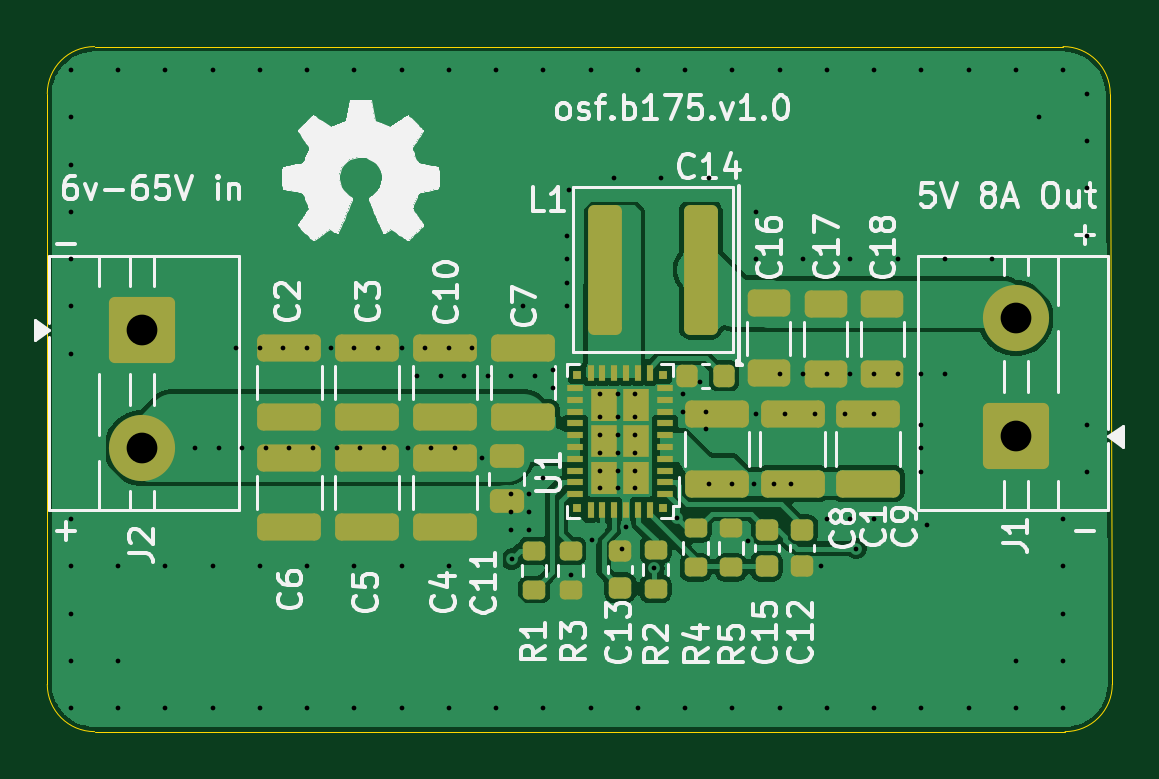
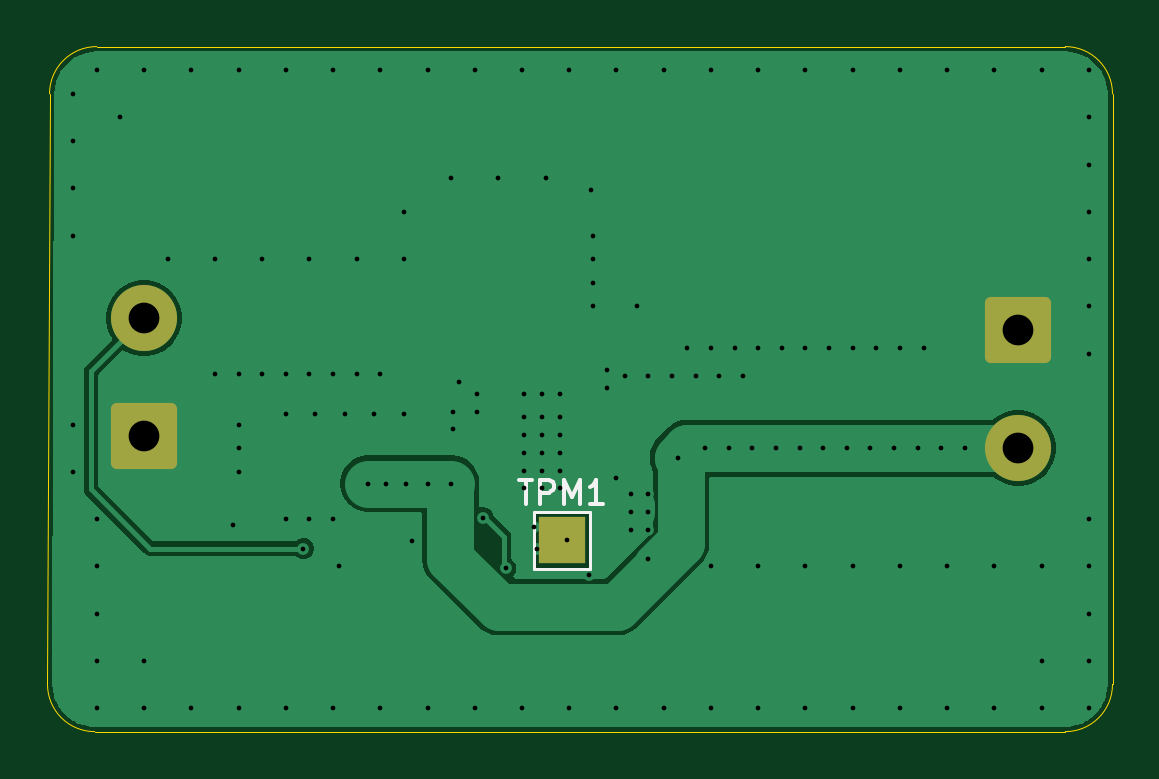
Circuit board: 9 layer files. Board 45.1 x 29.0 mm.
- bottom_copper: board-CuBottom.gbr (22133 bytes)
- top_copper: board-CuTop.gbr (69235 bytes)
- outline: board-EdgeCuts.gbr (990 bytes)
- bottom_mask: board-MaskBottom.gbr (1463 bytes)
- top_mask: board-MaskTop.gbr (5502 bytes)
- drill: board-NPTH.drl (265 bytes)
- drill: board-PTH.drl (3412 bytes)
- bottom_silk: board-SilkBottom.gbr (2840 bytes)
- top_silk: board-SilkTop.gbr (77875 bytes)

=== bottom_copper: board-CuBottom.gbr (22133 bytes, source omitted) ===
=== top_copper: board-CuTop.gbr (69235 bytes, source omitted) ===
=== outline: board-EdgeCuts.gbr ===
%TF.GenerationSoftware,KiCad,Pcbnew,9.0.3*%
%TF.CreationDate,2025-10-03T16:36:05+02:00*%
%TF.ProjectId,board,626f6172-642e-46b6-9963-61645f706362,rev?*%
%TF.SameCoordinates,Original*%
%TF.FileFunction,Profile,NP*%
%FSLAX46Y46*%
G04 Gerber Fmt 4.6, Leading zero omitted, Abs format (unit mm)*
G04 Created by KiCad (PCBNEW 9.0.3) date 2025-10-03 16:36:05*
%MOMM*%
%LPD*%
G01*
G04 APERTURE LIST*
%TA.AperFunction,Profile*%
%ADD10C,0.050000*%
%TD*%
G04 APERTURE END LIST*
D10*
X142000000Y-90000000D02*
X183000000Y-90000000D01*
X185085786Y-116999986D02*
G75*
G02*
X183085786Y-118999986I-1999986J-14D01*
G01*
X183085786Y-118999986D02*
X142000000Y-119000000D01*
X183000000Y-90000000D02*
G75*
G02*
X185000000Y-92000000I0J-2000000D01*
G01*
X142000000Y-119000000D02*
G75*
G02*
X140000000Y-117000000I0J2000000D01*
G01*
X185085786Y-117000000D02*
X185000000Y-92000000D01*
X140000000Y-117000000D02*
X140000000Y-92000000D01*
X140000000Y-92000000D02*
G75*
G02*
X142000000Y-90000000I2000000J0D01*
G01*
M02*

=== bottom_mask: board-MaskBottom.gbr (1463 bytes, source withheld) ===
=== top_mask: board-MaskTop.gbr ===
%TF.GenerationSoftware,KiCad,Pcbnew,9.0.3*%
%TF.CreationDate,2025-10-03T16:36:05+02:00*%
%TF.ProjectId,board,626f6172-642e-46b6-9963-61645f706362,rev?*%
%TF.SameCoordinates,Original*%
%TF.FileFunction,Soldermask,Top*%
%TF.FilePolarity,Negative*%
%FSLAX46Y46*%
G04 Gerber Fmt 4.6, Leading zero omitted, Abs format (unit mm)*
G04 Created by KiCad (PCBNEW 9.0.3) date 2025-10-03 16:36:05*
%MOMM*%
%LPD*%
G01*
G04 APERTURE LIST*
G04 Aperture macros list*
%AMRoundRect*
0 Rectangle with rounded corners*
0 $1 Rounding radius*
0 $2 $3 $4 $5 $6 $7 $8 $9 X,Y pos of 4 corners*
0 Add a 4 corners polygon primitive as box body*
4,1,4,$2,$3,$4,$5,$6,$7,$8,$9,$2,$3,0*
0 Add four circle primitives for the rounded corners*
1,1,$1+$1,$2,$3*
1,1,$1+$1,$4,$5*
1,1,$1+$1,$6,$7*
1,1,$1+$1,$8,$9*
0 Add four rect primitives between the rounded corners*
20,1,$1+$1,$2,$3,$4,$5,0*
20,1,$1+$1,$4,$5,$6,$7,0*
20,1,$1+$1,$6,$7,$8,$9,0*
20,1,$1+$1,$8,$9,$2,$3,0*%
G04 Aperture macros list end*
%ADD10RoundRect,0.200000X-0.275000X0.200000X-0.275000X-0.200000X0.275000X-0.200000X0.275000X0.200000X0*%
%ADD11RoundRect,0.250000X1.100000X-0.325000X1.100000X0.325000X-1.100000X0.325000X-1.100000X-0.325000X0*%
%ADD12RoundRect,0.250000X-0.650000X0.325000X-0.650000X-0.325000X0.650000X-0.325000X0.650000X0.325000X0*%
%ADD13RoundRect,0.250000X-0.465000X-2.500000X0.465000X-2.500000X0.465000X2.500000X-0.465000X2.500000X0*%
%ADD14RoundRect,0.200000X0.275000X-0.200000X0.275000X0.200000X-0.275000X0.200000X-0.275000X-0.200000X0*%
%ADD15RoundRect,0.250000X-1.100000X0.325000X-1.100000X-0.325000X1.100000X-0.325000X1.100000X0.325000X0*%
%ADD16RoundRect,0.250001X1.149999X-1.149999X1.149999X1.149999X-1.149999X1.149999X-1.149999X-1.149999X0*%
%ADD17C,2.800000*%
%ADD18RoundRect,0.250000X-0.475000X0.250000X-0.475000X-0.250000X0.475000X-0.250000X0.475000X0.250000X0*%
%ADD19R,0.700000X0.300000*%
%ADD20R,0.300000X0.700000*%
%ADD21R,1.125000X1.355000*%
%ADD22R,1.125000X1.340000*%
%ADD23R,0.375000X0.375000*%
%ADD24RoundRect,0.225000X-0.250000X0.225000X-0.250000X-0.225000X0.250000X-0.225000X0.250000X0.225000X0*%
%ADD25RoundRect,0.250001X-1.149999X1.149999X-1.149999X-1.149999X1.149999X-1.149999X1.149999X1.149999X0*%
%ADD26RoundRect,0.225000X0.250000X-0.225000X0.250000X0.225000X-0.250000X0.225000X-0.250000X-0.225000X0*%
%ADD27RoundRect,0.225000X0.225000X0.250000X-0.225000X0.250000X-0.225000X-0.250000X0.225000X-0.250000X0*%
G04 APERTURE END LIST*
D10*
%TO.C,R1*%
X160600000Y-111350000D03*
X160600000Y-113000000D03*
%TD*%
D11*
%TO.C,C8*%
X168350000Y-108500000D03*
X168350000Y-105550000D03*
%TD*%
D12*
%TO.C,C16*%
X170550000Y-100875000D03*
X170550000Y-103825000D03*
%TD*%
D13*
%TO.C,L1*%
X163630000Y-99450000D03*
X167670000Y-99450000D03*
%TD*%
D14*
%TO.C,R5*%
X168950000Y-112050000D03*
X168950000Y-110400000D03*
%TD*%
D11*
%TO.C,C3*%
X153550000Y-105700000D03*
X153550000Y-102750000D03*
%TD*%
D15*
%TO.C,C6*%
X150250000Y-107400000D03*
X150250000Y-110350000D03*
%TD*%
D14*
%TO.C,R2*%
X165750000Y-112950000D03*
X165750000Y-111300000D03*
%TD*%
D12*
%TO.C,C18*%
X175350000Y-100900000D03*
X175350000Y-103850000D03*
%TD*%
D11*
%TO.C,C9*%
X174750000Y-108500000D03*
X174750000Y-105550000D03*
%TD*%
D16*
%TO.C,J1*%
X181000000Y-106500000D03*
D17*
X181000000Y-101500000D03*
%TD*%
D18*
%TO.C,C11*%
X159450000Y-107350000D03*
X159450000Y-109250000D03*
%TD*%
D10*
%TO.C,R4*%
X167450000Y-110400000D03*
X167450000Y-112050000D03*
%TD*%
D11*
%TO.C,C2*%
X150250000Y-105700000D03*
X150250000Y-102750000D03*
%TD*%
D15*
%TO.C,C5*%
X153550000Y-107400000D03*
X153550000Y-110350000D03*
%TD*%
%TO.C,C4*%
X156850000Y-107400000D03*
X156850000Y-110350000D03*
%TD*%
D10*
%TO.C,R3*%
X162150000Y-111350000D03*
X162150000Y-113000000D03*
%TD*%
D19*
%TO.C,U1*%
X166150000Y-108950000D03*
X166150000Y-108450000D03*
X166150000Y-107950000D03*
X166150000Y-107450000D03*
X166150000Y-106950000D03*
X166150000Y-106450000D03*
X166150000Y-105950000D03*
X166150000Y-105450000D03*
X166150000Y-104950001D03*
X166150000Y-104450000D03*
D20*
X165500000Y-103800000D03*
X165000000Y-103800000D03*
X164500000Y-103800000D03*
X164000000Y-103800000D03*
X163500000Y-103800000D03*
X163000000Y-103800000D03*
D19*
X162350000Y-104450000D03*
X162350000Y-104950000D03*
X162350000Y-105450000D03*
X162350000Y-105950000D03*
X162350000Y-106450000D03*
X162350000Y-106950000D03*
X162350000Y-107450000D03*
X162350000Y-107950000D03*
X162350000Y-108449999D03*
X162350000Y-108950000D03*
D20*
X163000000Y-109600000D03*
X163500000Y-109600000D03*
X164000000Y-109600000D03*
X164500000Y-109600000D03*
X165000000Y-109600000D03*
X165500000Y-109600000D03*
D21*
X164912500Y-108247500D03*
X163587500Y-108247500D03*
D22*
X164912500Y-106700000D03*
X163587500Y-106700000D03*
D21*
X164912500Y-105152500D03*
X163587500Y-105152500D03*
D23*
X166062500Y-109512500D03*
X166062500Y-103887500D03*
X162437500Y-103887500D03*
X162437500Y-109512500D03*
%TD*%
D24*
%TO.C,C12*%
X171950000Y-110450000D03*
X171950000Y-112000000D03*
%TD*%
D11*
%TO.C,C10*%
X156850000Y-105700000D03*
X156850000Y-102750000D03*
%TD*%
D24*
%TO.C,C15*%
X170450000Y-110450000D03*
X170450000Y-112000000D03*
%TD*%
D25*
%TO.C,J2*%
X144000000Y-102000000D03*
D17*
X144000000Y-107000000D03*
%TD*%
D26*
%TO.C,C13*%
X164250000Y-112900000D03*
X164250000Y-111350000D03*
%TD*%
D11*
%TO.C,C1*%
X171550000Y-108500000D03*
X171550000Y-105550000D03*
%TD*%
D12*
%TO.C,C17*%
X172950000Y-100900000D03*
X172950000Y-103850000D03*
%TD*%
D11*
%TO.C,C7*%
X160150000Y-105700000D03*
X160150000Y-102750000D03*
%TD*%
D27*
%TO.C,C14*%
X168650000Y-103950000D03*
X167100000Y-103950000D03*
%TD*%
M02*

=== drill: board-NPTH.drl ===
M48
; DRILL file {KiCad 9.0.3} date 2025-10-03T16:36:05+0200
; FORMAT={-:-/ absolute / inch / decimal}
; #@! TF.CreationDate,2025-10-03T16:36:05+02:00
; #@! TF.GenerationSoftware,Kicad,Pcbnew,9.0.3
; #@! TF.FileFunction,NonPlated,1,2,NPTH
FMAT,2
INCH
%
G90
G05
M30

=== drill: board-PTH.drl ===
M48
; DRILL file {KiCad 9.0.3} date 2025-10-03T16:36:05+0200
; FORMAT={-:-/ absolute / inch / decimal}
; #@! TF.CreationDate,2025-10-03T16:36:05+02:00
; #@! TF.GenerationSoftware,Kicad,Pcbnew,9.0.3
; #@! TF.FileFunction,Plated,1,2,PTH
FMAT,2
INCH
; #@! TA.AperFunction,Plated,PTH,ViaDrill
T1C0.0079
; #@! TA.AperFunction,Plated,PTH,ComponentDrill
T2C0.0512
%
G90
G05
T1
X5.5512Y-3.5827
X5.5512Y-3.6614
X5.5512Y-3.7402
X5.5512Y-3.8189
X5.5512Y-3.8976
X5.5512Y-3.9764
X5.5512Y-4.0551
X5.5512Y-4.3307
X5.5512Y-4.4094
X5.5512Y-4.4882
X5.5512Y-4.5669
X5.5512Y-4.6457
X5.6299Y-3.5827
X5.6299Y-4.4094
X5.6299Y-4.5669
X5.6299Y-4.6457
X5.7087Y-3.5827
X5.7087Y-4.4094
X5.7087Y-4.6457
X5.7579Y-4.2126
X5.7874Y-3.5827
X5.7874Y-4.4094
X5.7874Y-4.6457
X5.7972Y-4.2126
X5.8268Y-4.0453
X5.8366Y-4.2126
X5.8661Y-3.5827
X5.8661Y-4.0453
X5.8661Y-4.4094
X5.8661Y-4.6457
X5.876Y-4.2126
X5.9055Y-4.0453
X5.9154Y-4.2126
X5.9449Y-3.5827
X5.9449Y-4.0453
X5.9449Y-4.4094
X5.9449Y-4.6457
X5.9547Y-4.2126
X5.9843Y-4.0453
X5.9941Y-4.2126
X6.0236Y-3.5827
X6.0236Y-4.0453
X6.0236Y-4.4094
X6.0236Y-4.6457
X6.0335Y-4.2126
X6.063Y-4.0453
X6.0728Y-4.2126
X6.1024Y-3.5827
X6.1024Y-4.0453
X6.1024Y-4.4094
X6.1024Y-4.6457
X6.1122Y-4.2126
X6.128Y-4.0925
X6.1417Y-4.0453
X6.1516Y-4.2126
X6.1673Y-4.0925
X6.1811Y-3.5827
X6.1811Y-4.0453
X6.1811Y-4.4094
X6.1811Y-4.6457
X6.1909Y-4.2126
X6.2067Y-4.0925
X6.2205Y-4.0453
X6.2362Y-4.2283
X6.2461Y-4.0925
X6.2598Y-3.5827
X6.2598Y-4.6457
X6.2854Y-4.0925
X6.2854Y-4.2894
X6.2854Y-4.3189
X6.2854Y-4.3484
X6.2856Y-4.3975
X6.3051Y-3.9764
X6.315Y-4.2894
X6.315Y-4.3189
X6.315Y-4.3484
X6.3248Y-4.0925
X6.3386Y-3.5827
X6.3386Y-4.2618
X6.3386Y-4.6457
X6.3543Y-4.0827
X6.3543Y-4.1122
X6.378Y-3.8583
X6.378Y-3.8976
X6.378Y-3.937
X6.378Y-3.9764
X6.3811Y-3.7827
X6.3839Y-4.4232
X6.4173Y-3.5827
X6.4173Y-4.6457
X6.4202Y-4.365
X6.4331Y-4.122
X6.4331Y-4.1614
X6.4331Y-4.1909
X6.4331Y-4.2205
X6.4331Y-4.25
X6.4331Y-4.2795
X6.4567Y-3.7627
X6.4626Y-4.122
X6.4626Y-4.1614
X6.4626Y-4.1909
X6.4626Y-4.2205
X6.4626Y-4.25
X6.4626Y-4.2795
X6.4705Y-4.3799
X6.4764Y-4.3445
X6.4921Y-4.122
X6.4921Y-4.1614
X6.4921Y-4.1909
X6.4921Y-4.2205
X6.4921Y-4.25
X6.4921Y-4.2795
X6.4961Y-3.5827
X6.4961Y-4.6457
X6.5231Y-4.4125
X6.5354Y-3.7627
X6.561Y-4.3287
X6.5709Y-4.122
X6.5709Y-4.1516
X6.5748Y-3.5827
X6.5748Y-4.6457
X6.6004Y-4.1024
X6.6102Y-4.1516
X6.6102Y-4.1811
X6.6142Y-3.7627
X6.6142Y-4.2717
X6.6535Y-3.5827
X6.6535Y-4.2717
X6.6535Y-4.6457
X6.6791Y-4.3681
X6.689Y-4.2717
X6.6929Y-3.8189
X6.6929Y-3.8976
X6.6929Y-4.1556
X6.7224Y-4.2717
X6.7323Y-3.5827
X6.7323Y-4.0886
X6.7323Y-4.6457
X6.7421Y-4.1556
X6.752Y-4.2717
X6.7717Y-3.8976
X6.7717Y-4.0886
X6.7913Y-4.1556
X6.8012Y-4.4094
X6.811Y-3.5827
X6.811Y-4.0886
X6.811Y-4.3307
X6.811Y-4.6457
X6.8406Y-4.1556
X6.8504Y-3.8976
X6.8504Y-4.0886
X6.8504Y-4.3307
X6.8602Y-4.3799
X6.8898Y-3.5827
X6.8898Y-4.0886
X6.8898Y-4.1555
X6.8898Y-4.3307
X6.8898Y-4.6457
X6.9291Y-3.8976
X6.9291Y-4.0886
X6.9685Y-3.5827
X6.9685Y-4.0886
X6.9685Y-4.1732
X6.9685Y-4.2126
X6.9685Y-4.252
X6.9685Y-4.6457
X6.9783Y-4.3406
X7.0079Y-3.8976
X7.0079Y-4.0886
X7.0472Y-3.5827
X7.0472Y-4.6457
X7.0866Y-3.8976
X7.126Y-3.5827
X7.126Y-4.5669
X7.126Y-4.6457
X7.1654Y-3.6614
X7.2047Y-3.5827
X7.2047Y-4.3307
X7.2047Y-4.4094
X7.2047Y-4.4882
X7.2047Y-4.5669
X7.2047Y-4.6457
X7.2441Y-3.622
X7.2441Y-3.7008
X7.2441Y-3.7795
X7.2441Y-3.8583
X7.2441Y-4.1732
X7.2441Y-4.252
T2
X5.6693Y-4.0157
X5.6693Y-4.2126
X7.126Y-3.9961
X7.126Y-4.1929
M30

=== bottom_silk: board-SilkBottom.gbr (2840 bytes, source withheld) ===
=== top_silk: board-SilkTop.gbr (77875 bytes, source omitted) ===
